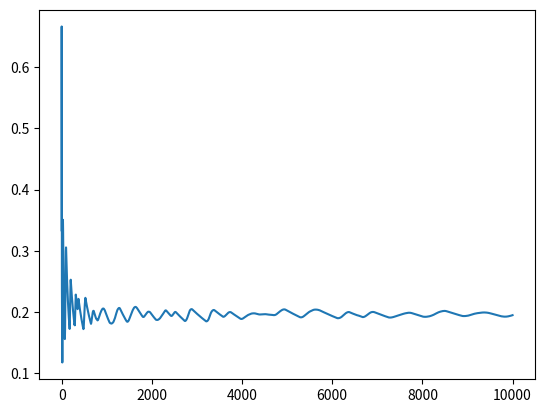

Reproduce this figure in Python.
import numpy as np
from enum import Enum
import matplotlib.pyplot as plt

class Action(Enum):
    ROCK = 0
    SCISSORS = 1
    PAPER = 2

NUM_ACTIONS = 3

def get_strategy(regret_sum):
    # get current mixed strategy through regret-matching
    strategy = np.maximum(0, regret_sum)
    normalizing_sum = np.sum(strategy)
    if normalizing_sum > 0:
        strategy /= normalizing_sum
    else:
        strategy = np.zeros(NUM_ACTIONS) + 1 / NUM_ACTIONS
    #strategy_sum += strategy
    return strategy

def get_action(strategy):
    # get regret-matched mixed strategy actions
    actions = np.arange(NUM_ACTIONS)
    return np.random.choice(actions, p=strategy)
    
def get_action_utility(other_action):
    # compute action utility
    action_utility = np.zeros(NUM_ACTIONS)
    action_utility[other_action] = 0
    action_utility[(other_action + 1) % NUM_ACTIONS] = -1
    action_utility[(other_action + 2) % NUM_ACTIONS] = 1
    
    # RPSS rule
    action_utility[1] *= 2
    if other_action == 1:
        action_utility *= 2
    return action_utility

def accumulate_action_regret(my_action, other_action):
    # accumulate action regret
    action_utility = get_action_utility(other_action)
    regret = action_utility - action_utility[my_action]
    return regret

def get_average_strategy(strategy_sum):
    avg_strategy = np.copy(strategy_sum)
    normalizing_sum = np.sum(strategy_sum)
    if normalizing_sum > 0:
        avg_strategy /= normalizing_sum
    else:
        avg_strategy = np.zeros(NUM_ACTIONS) + 1 / NUM_ACTIONS
    return avg_strategy

class Player:
    def __init__(self):
        self.regret_sum = np.zeros(NUM_ACTIONS)
        self.strategy_sum = np.zeros(NUM_ACTIONS)

def main():
    def train(num_iter):
        p1 = Player()
        p2 = Player()
        strategy_history = np.zeros(num_iter)
        for i in range(num_iter):
            strategy1 = get_strategy(p1.regret_sum)
            strategy2 = get_strategy(p2.regret_sum)
            p1.strategy_sum += strategy1
            p2.strategy_sum += strategy2
            action1 = get_action(strategy1)
            action2 = get_action(strategy2)
            p1.regret_sum += accumulate_action_regret(action1, action2)
            p2.regret_sum += accumulate_action_regret(action2, action1)
            strategy_history[i] = p1.strategy_sum[1]
        return strategy_history

    def alternating_train(num_iter):
        p1 = Player()
        p2 = Player()
        strategy_history = np.zeros(num_iter)
        for i in range(num_iter):
            strategy1 = get_strategy(p1.regret_sum)
            strategy2 = get_strategy(p2.regret_sum)
            p1.strategy_sum += strategy1
            action1 = get_action(strategy1)
            action2 = get_action(strategy2)
            p1.regret_sum += accumulate_action_regret(action1, action2)
            strategy_history[i] = p1.strategy_sum[1]
            
            strategy1 = get_strategy(p1.regret_sum)
            strategy2 = get_strategy(p2.regret_sum)
            p2.strategy_sum += strategy2
            action1 = get_action(strategy1)
            action2 = get_action(strategy2)
            p2.regret_sum += accumulate_action_regret(action2, action1)
            strategy_history[i] = p1.strategy_sum[1]
        return strategy_history

    num_iter = 10000
    strategy_history = alternating_train(num_iter)
    plt.plot(strategy_history/np.arange(1, num_iter+1))
    plt.show()


main()


